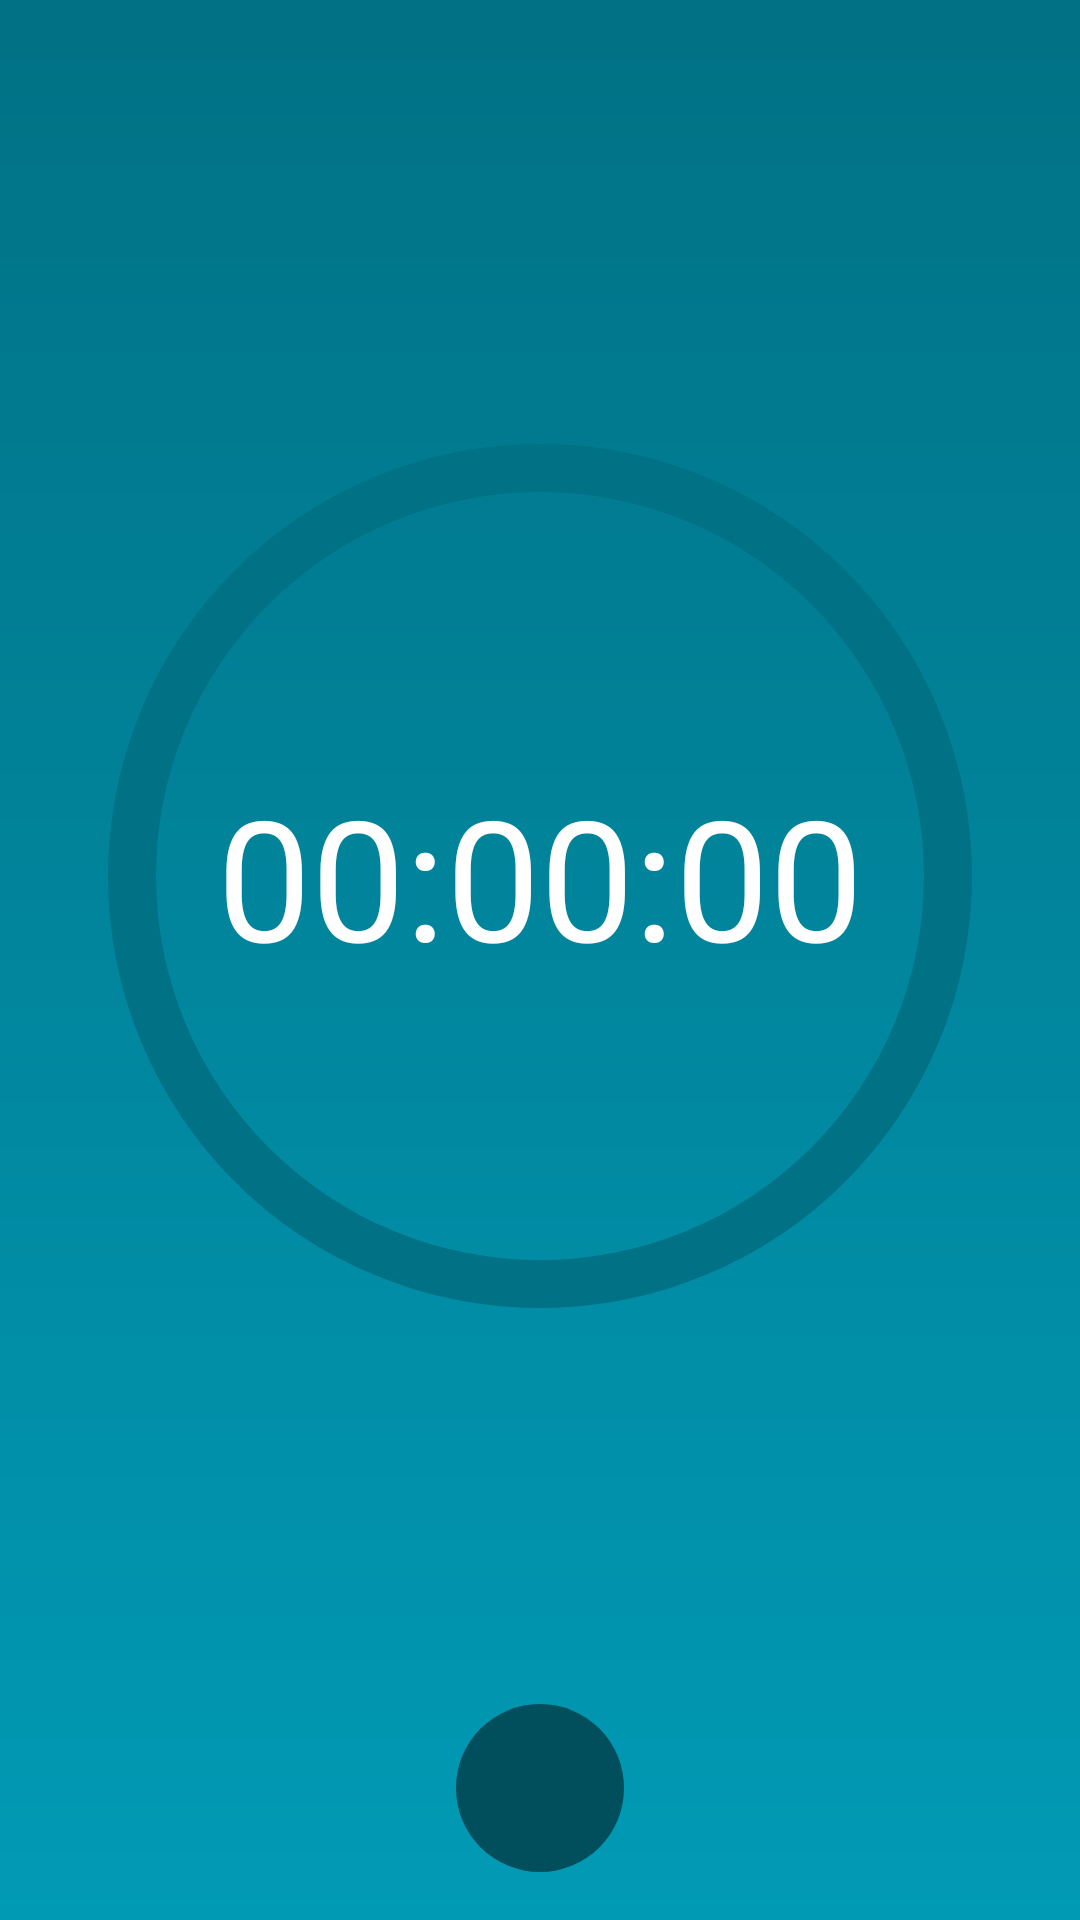

The Android layout XML behind this screen, and the referenced resources:
<!-- AndroidManifest.xml: application theme AppTheme -->
<!-- res/layout/activity_main.xml -->
<?xml version="1.0" encoding="utf-8"?>
<RelativeLayout
    xmlns:android="http://schemas.android.com/apk/res/android"
    xmlns:tools="http://schemas.android.com/tools"
    android:layout_width="match_parent"
    android:layout_height="match_parent"
    android:padding="@dimen/spacing_normal_16"
    android:background="@drawable/main_activity_background"
    tools:context=".activities.MainActivity">


    <FrameLayout
        android:layout_width="match_parent"
        android:layout_height="match_parent"
        android:layout_above="@+id/setup_buttons_layout">

        <ProgressBar
            android:id="@+id/progress_bar"
            style="?android:progressBarStyleHorizontal"
            android:layout_width="@dimen/progress_bar_size_320"
            android:layout_height="@dimen/progress_bar_size_320"
            android:layout_gravity="center"
            android:indeterminate="false"
            android:rotation="270"
            android:progressDrawable="@drawable/progress_bar_circle" />

        <TextView
            android:id="@+id/tv_timer_value"
            android:layout_width="wrap_content"
            android:layout_height="wrap_content"
            android:layout_gravity="center"
            android:text="@string/time_placeholder"
            android:textColor="@android:color/white"
            android:textSize="@dimen/timer_text_56" />
    </FrameLayout>

    <LinearLayout
        android:id="@+id/setup_buttons_layout"
        android:layout_width="match_parent"
        android:layout_height="wrap_content"
        android:gravity="center"
        android:layout_alignParentBottom="true"
        android:orientation="horizontal">

        <ImageButton
            android:id="@+id/btn_timer_start"
            android:src="@drawable/ic_play_arrow_black_24dp"
            style="@style/button_default" />

        <ImageButton
            android:id="@+id/btn_timer_stop"
            android:layout_marginStart="@dimen/spacing_normal_16"
            android:visibility="gone"
            android:src="@drawable/ic_stop_black_24dp"
            style="@style/button_default" />
    </LinearLayout>



</RelativeLayout>
<!-- resources referenced by this layout -->
<resources>
  <dimen name="progress_bar_size_320">320dp</dimen>
  <dimen name="spacing_normal_16">16dp</dimen>
  <dimen name="timer_text_56">56sp</dimen>
  <!-- drawable main_activity_background (drawable) -->
  <?xml version="1.0" encoding="utf-8"?>
  <shape xmlns:android="http://schemas.android.com/apk/res/android"
      android:shape="rectangle">
  
      <gradient
          android:type="linear"
          android:angle="270"
          android:startColor="@color/colorPrimary"
          android:endColor="@color/colorPrimaryLight">
  
      </gradient>
  
  
  </shape>
  <!-- drawable progress_bar_circle (drawable) -->
  <?xml version="1.0" encoding="utf-8"?>
  <layer-list xmlns:android="http://schemas.android.com/apk/res/android">
  
  
      <item>
          <shape android:shape="ring"
              android:innerRadiusRatio="2.5"
              android:thickness="16dp"
              android:useLevel="false">
  
              <solid android:color="@color/colorPrimary"/>
  
          </shape>
      </item>
  
      <item>
          <shape android:shape="ring"
              android:innerRadiusRatio="2.5"
              android:thickness="16dp"
              android:useLevel="true">
  
              <solid android:color="@color/colorPrimaryDark"/>
  
          </shape>
      </item>
  
  </layer-list>
  <string name="time_placeholder">00:00:00</string>
  <style name="button_default">
          <item name="android:layout_width">@dimen/button_size_56</item>
          <item name="android:layout_height">@dimen/button_size_56</item>
          <item name="android:background">@drawable/button_background</item>
          <item name="android:textColor">@android:color/white</item>
      </style>
  <style name="AppTheme" parent="Theme.AppCompat.DayNight.DarkActionBar">
          
          <item name="colorPrimary">@color/colorPrimary</item>
          <item name="colorPrimaryDark">@color/colorPrimaryDark</item>
          <item name="colorAccent">@color/colorAccent</item>
      </style>
  <color name="colorPrimary">#017185</color>
  <color name="colorPrimaryLight">#019AB5</color>
  <color name="colorPrimaryDark">#014E5C</color>
  <dimen name="button_size_56">56dp</dimen>
  <!-- drawable button_background (drawable) -->
  <?xml version="1.0" encoding="utf-8"?>
  <selector xmlns:android="http://schemas.android.com/apk/res/android">
  
      <item>
          <shape android:shape="rectangle">
              <corners android:radius="32dp"/>
              <solid android:color="@color/colorPrimaryDark"/>
          </shape>
      </item>
  
  
  </selector>
  <color name="colorAccent">#92C308</color>
</resources>
